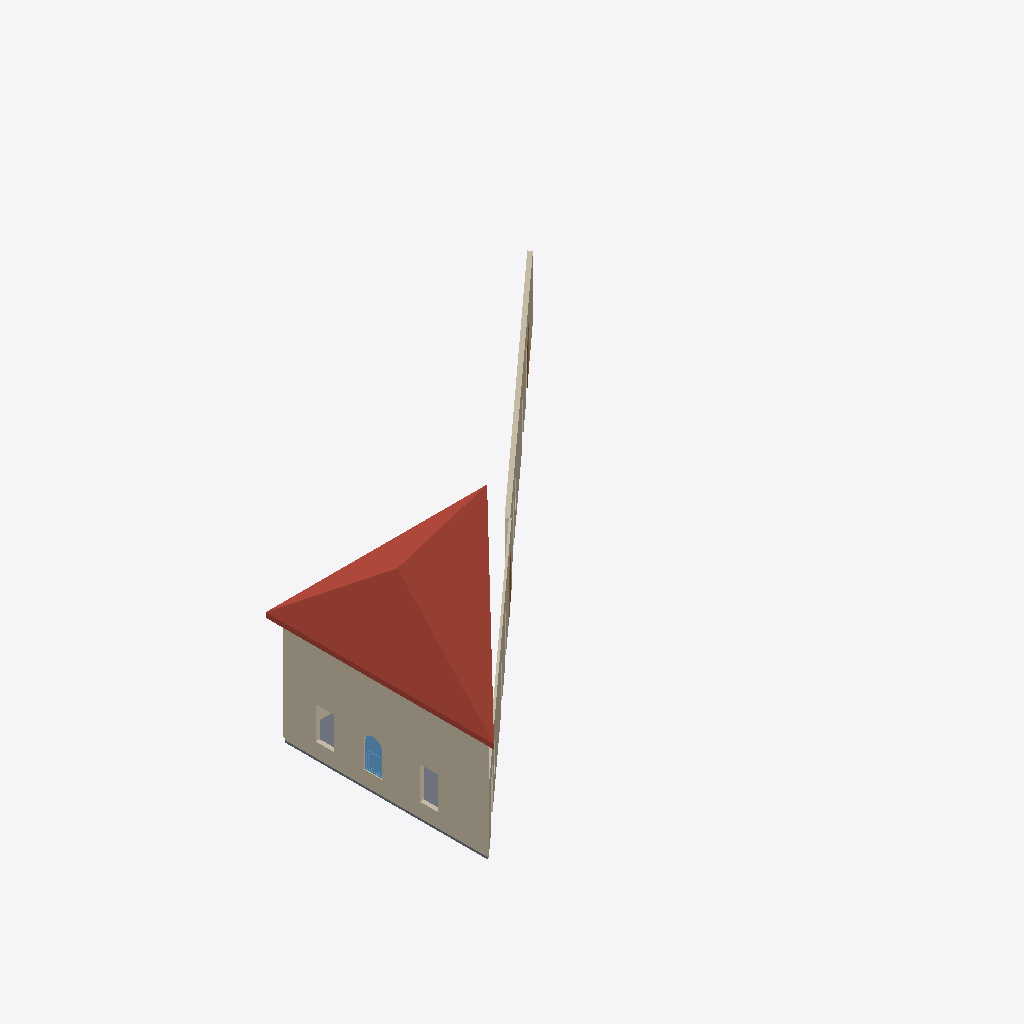
Isometric view of an IFC building model (IFC-SPF (STEP), schema IFC4, length unit millimetre), seen from the south-west, elements coloured by IFC class: 4 walls (beige), 2 doors (brown), 1 roof (red-brown), 1 slab (grey), 1 window (light blue).
Extent 24.3 m × 22.5 m × 7.3 m (x, y, z). Storeys (2): Базовый уровень at 0.00 m; Базовый уровень at 5.00 m. Elements (14): 6 IfcWindow, 4 IfcWall, 2 IfcDoor, 1 IfcRoof, 1 IfcSlab.

HEADER;
FILE_DESCRIPTION(('ViewDefinition [Renga View]'),'2;1');
FILE_NAME('проект_тест.ifc','2025-02-28T15:35:57',(''),(''),'IfcPlusPlus','Renga Professional 8.4.16817.0','');
FILE_SCHEMA(('IFC4'));
ENDSEC;
DATA;
#28=IFCPROJECT('1Vk5yP_t19NRvQcKF3bHcE',$,$,$,$,$,$,(#5),#27);
#34=IFCSITE('3Xk1eC8HXCGPNeC6$FBdSg',$,$,$,$,#33,$,$,.ELEMENT.,$,$,$,$,$);
#40=IFCBUILDING('3rJzSBHd8WHu96ZnOLaMb1',$,$,$,$,#39,$,$,.ELEMENT.,$,$,$);
#51=IFCBUILDINGSTOREY('2EhmFxUSXA3gQySj2IOa_A',$,'Базовый уровень',$,$,#50,$,$,.ELEMENT.,0.0);
#57=IFCBUILDINGSTOREY('3HC9S3mjT5OvwqwXIWXAvV',$,'Базовый уровень',$,$,#56,$,$,.ELEMENT.,5000.0);
#1597=IFCROOF('0QowIalB11xPKrMF_O8dPy',$,'Крыша: 200,00 мм',$,$,#1602,#1627,$,.NOTDEFINED.);
#179=IFCWALL('1NWf1_4PrCJBsJ_C_PADnb',$,'Стена: 200,00 мм',$,$,#184,#249,$,.STANDARD.);
#251=IFCWALL('3a5hEsTBvALPVkr8OUSmx_',$,'Стена: 200,00 мм',$,$,#256,#300,$,.STANDARD.);
#119=IFCWALL('2QD9TXJyXDdfZX4HauQh3Z',$,'Стена: 100,00 мм',$,$,#124,#168,$,.STANDARD.);
#1564=IFCSLAB('0wdSg4nR9AVxD0$5M9YRtm',$,'Перекрытие: 200,00 мм',$,$,#1569,#1592,$,.FLOOR.);
#1166=IFCWINDOW('2PYCqhsxr7ZAeDWY4AjaOW',$,'Окно - Раздвижное вертикальное (белый ПВХ): 900,00 мм x 1 600,00 мм',$,$,#1362,#1356,$,1600.0,900.0,$,$,$);
#59=IFCWALL('1NUVTvg3f5WuDSVYwRkDO5',$,'Стена: 200,00 мм',$,$,#64,#113,$,.STANDARD.);
#589=IFCDOOR('1JwQsWAib3WAl6z7KVYQOx',$,'Дверь - Двупольная распашная (глухое): 900,00 мм x 2 100,00 мм',$,$,#694,#689,$,2100.0,900.0,$,$,$);
#390=IFCDOOR('2vINUI8Hf7aPQcGmfY4Kih',$,'Дверь - Двупольная распашная (глухое): 900,00 мм x 2 100,00 мм',$,$,#495,#490,$,2100.0,900.0,$,$,$);
ENDSEC;